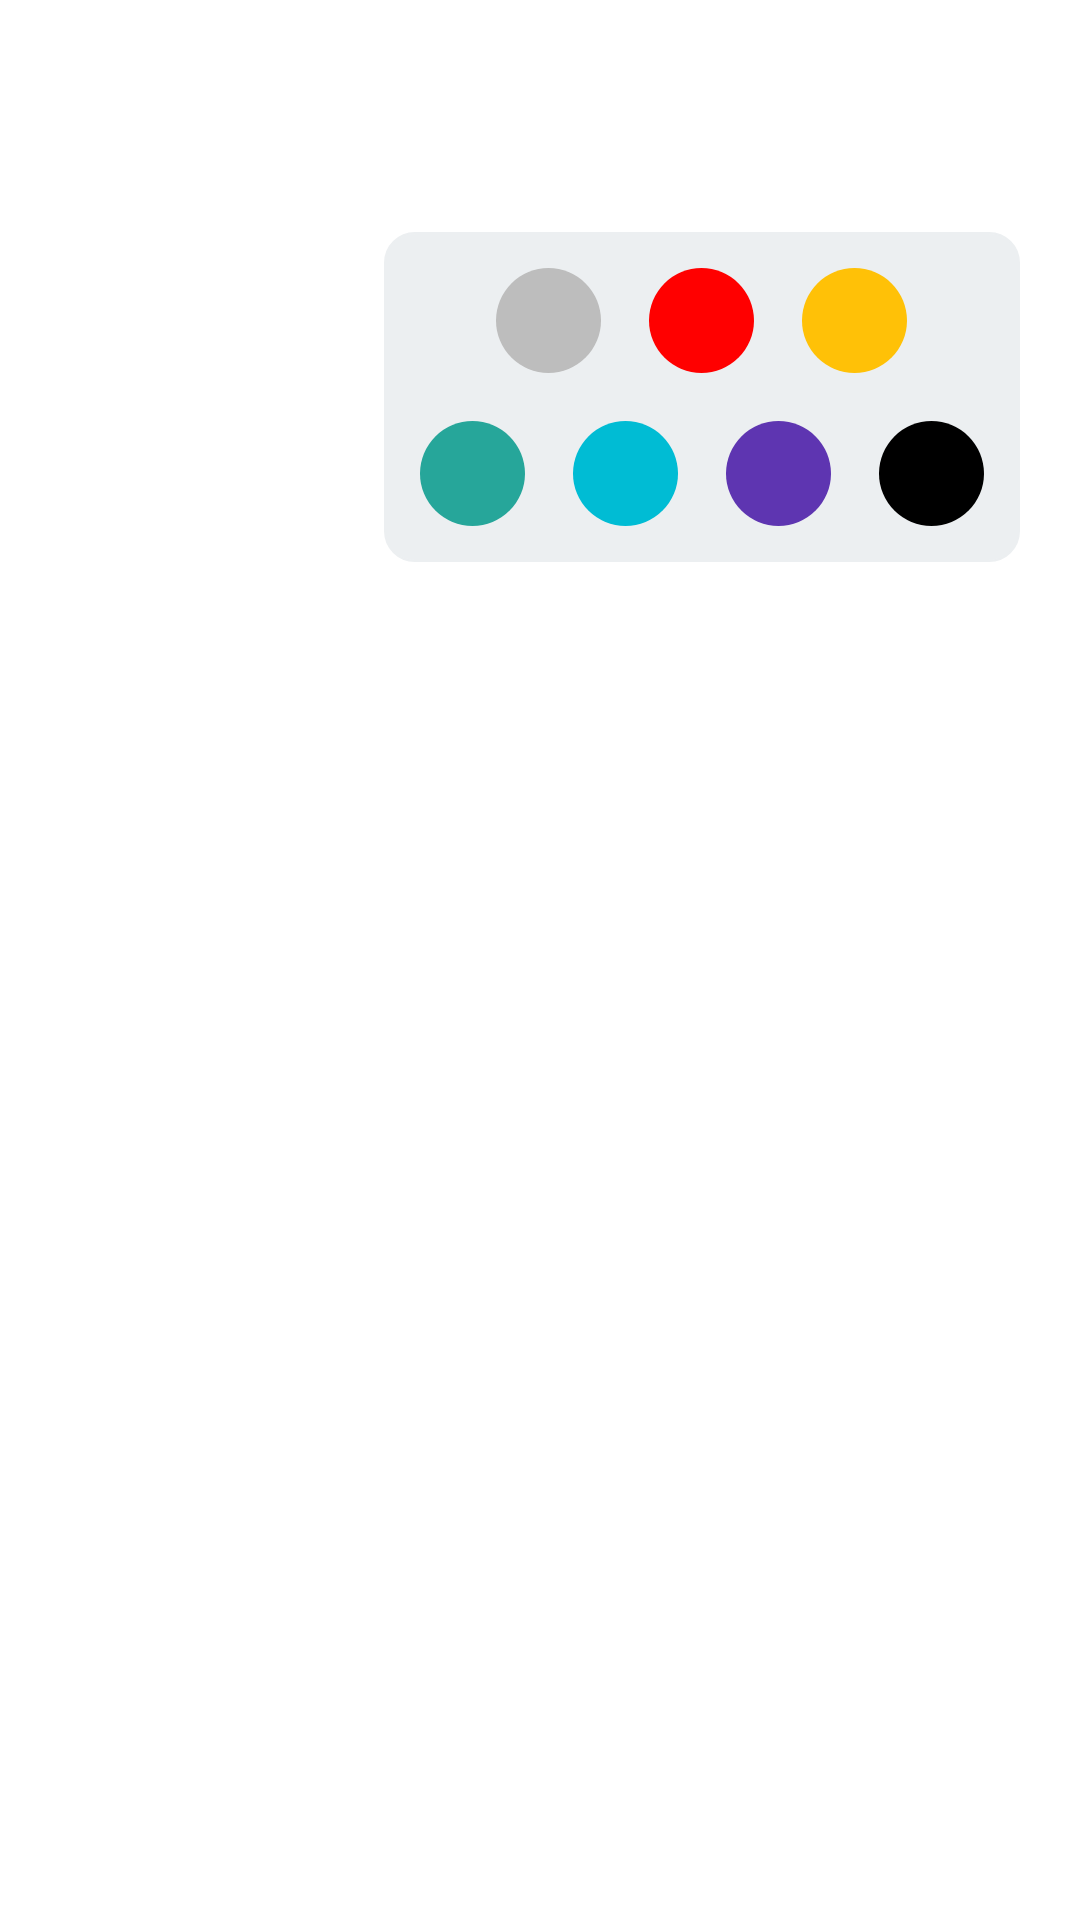

The Android layout XML behind this screen, and the referenced resources:
<!-- AndroidManifest.xml: application theme AppTheme.Base -->
<!-- res/layout/stroke_color_dialog.xml -->
<?xml version="1.0" encoding="utf-8"?>
<RelativeLayout xmlns:android="http://schemas.android.com/apk/res/android"
    android:orientation="vertical"
    android:id="@+id/mainDialogMainLL"
    android:layout_width="match_parent"
    android:layout_height="match_parent">

    <LinearLayout
        android:id="@+id/topLL"
        android:orientation="horizontal"
        android:layout_width="match_parent"
        android:layout_height="62dp"></LinearLayout>


    <LinearLayout
        android:id="@+id/dialogArea"
        android:layout_below="@+id/topLL"
        android:orientation="horizontal"
        android:layout_alignParentRight="true"
        android:layout_width="match_parent"
        android:layout_height="match_parent">

        <LinearLayout
            android:layout_weight="1"
            android:id="@+id/leftLL"
            android:orientation="horizontal"
            android:layout_width="match_parent"
            android:layout_height="match_parent" />

        <LinearLayout
            android:orientation="vertical"
            android:layout_width="wrap_content"
            android:layout_height="match_parent">

            <ImageView
                android:layout_gravity="center_horizontal"
                android:id="@+id/topArrow"
                android:background="@drawable/top"
                android:layout_width="50dp"
                android:layout_height="40dp"
                android:layout_marginBottom="-25dp" />

            <LinearLayout
                android:layout_below="@+id/topArrow"
                android:layout_toRightOf="@+id/leftMainDialogLL"
                android:id="@+id/mainDialogLL"
                android:padding="12dp"
                android:background="@drawable/rounded_corners"
                android:orientation="vertical"
                android:layout_width="wrap_content"
                android:layout_height="wrap_content">

                <LinearLayout
                    android:layout_gravity="center_horizontal"
                    android:layout_marginBottom="16dp"
                    android:orientation="horizontal"
                    android:layout_width="wrap_content"
                    android:layout_height="wrap_content">

                    <TextView
                        android:id="@+id/colourWhiteIv"
                        android:layout_marginRight="16dp"
                        android:background="@drawable/white_circle"
                        android:layout_width="@dimen/stroke_width"
                        android:layout_height="@dimen/stroke_height" />

                    <TextView
                        android:id="@+id/colourRedIv"
                        android:layout_marginRight="16dp"
                        android:background="@drawable/red_circle"
                        android:layout_width="@dimen/stroke_width"
                        android:layout_height="@dimen/stroke_height" />

                    <TextView
                        android:id="@+id/colourYellowIv"
                        android:background="@drawable/yellow_circle"
                        android:layout_width="@dimen/stroke_width"
                        android:layout_height="@dimen/stroke_height" />
                </LinearLayout>


                <LinearLayout
                    android:orientation="horizontal"
                    android:layout_width="wrap_content"
                    android:layout_height="wrap_content">

                    <TextView
                        android:layout_marginRight="16dp"
                        android:id="@+id/colourTealTv"
                        android:background="@drawable/teal_circle"
                        android:layout_width="@dimen/stroke_width"
                        android:layout_height="@dimen/stroke_height" />

                    <TextView
                        android:id="@+id/colourBlueIv"
                        android:layout_marginRight="16dp"
                        android:background="@drawable/blue_circle"
                        android:layout_width="@dimen/stroke_width"
                        android:layout_height="@dimen/stroke_height" />

                    <TextView
                        android:id="@+id/colourPurpleIv"
                        android:layout_marginRight="16dp"
                        android:background="@drawable/purple_circle"
                        android:layout_width="@dimen/stroke_width"
                        android:layout_height="@dimen/stroke_height" />

                    <TextView

                        android:id="@+id/colourBlackIv"
                        android:background="@drawable/black_circle"
                        android:layout_width="@dimen/stroke_width"
                        android:layout_height="@dimen/stroke_height" />
                </LinearLayout>

            </LinearLayout>

            <LinearLayout
                android:orientation="vertical"
                android:id="@+id/bottomLL"
                android:layout_width="match_parent"
                android:layout_height="match_parent" />

        </LinearLayout>

        <LinearLayout
            android:id="@+id/rightLL"
            android:orientation="horizontal"
            android:layout_width="20dp"
            android:layout_height="match_parent" />
    </LinearLayout>


</RelativeLayout>
<!-- resources referenced by this layout -->
<resources>
  <dimen name="stroke_height">35dp</dimen>
  <dimen name="stroke_width">35dp</dimen>
  <!-- drawable black_circle (drawable) -->
  <?xml version="1.0" encoding="utf-8"?>
      <shape
          xmlns:android="http://schemas.android.com/apk/res/android"
          android:shape="oval">
          <solid
              android:color="#000000"/>
          <size
              android:width="80dp"
              android:height="80dp"/>
      </shape>
  <!-- drawable blue_circle (drawable) -->
  <?xml version="1.0" encoding="utf-8"?>
  <shape xmlns:android="http://schemas.android.com/apk/res/android"
      android:shape="oval">
      <solid android:color="#00bcd4" />
      <size
          android:width="80dp"
          android:height="80dp" />
  </shape>
  <!-- drawable purple_circle (drawable) -->
  <?xml version="1.0" encoding="utf-8"?>
      <shape
          xmlns:android="http://schemas.android.com/apk/res/android"
          android:shape="oval">
          <solid
              android:color="#5E35B1"/>
          <size
              android:width="80dp"
              android:height="80dp"/>
      </shape>
  <!-- drawable red_circle (drawable) -->
  <?xml version="1.0" encoding="utf-8"?>
      <shape
          xmlns:android="http://schemas.android.com/apk/res/android"
          android:shape="oval">
          <solid
              android:color="#ff0000"/>
          <size
              android:width="80dp"
              android:height="80dp"/>
      </shape>
  <!-- drawable rounded_corners (drawable) -->
  <?xml version="1.0" encoding="utf-8"?>
  <selector xmlns:android="http://schemas.android.com/apk/res/android">
  
  
      <item android:state_enabled="true">
          <layer-list>
              <item>
                  <shape android:shape="rectangle">
                      <corners android:bottomLeftRadius="10dp" android:bottomRightRadius="10dp" android:topLeftRadius="10dp" android:topRightRadius="10dp" />
  
                      <stroke android:width="0.5dp" android:color="#ECEFF1" />
  
                      <solid android:color="#ECEFF1" />
                  </shape>
              </item>
          </layer-list>
      </item>
  
  </selector>
  <!-- drawable teal_circle (drawable) -->
  <?xml version="1.0" encoding="utf-8"?>
      <shape
          xmlns:android="http://schemas.android.com/apk/res/android"
          android:shape="oval">
          <solid
              android:color="#26a69a"/>
          <size
              android:width="80dp"
              android:height="80dp"/>
      </shape>
  <!-- drawable white_circle (drawable) -->
  <?xml version="1.0" encoding="utf-8"?>
      <shape
          xmlns:android="http://schemas.android.com/apk/res/android"
          android:shape="oval">
          <solid
              android:color="#bdbdbd"/>
          <size
              android:width="80dp"
              android:height="80dp"/>
      </shape>
  <!-- drawable yellow_circle (drawable) -->
  <?xml version="1.0" encoding="utf-8"?>
      <shape
          xmlns:android="http://schemas.android.com/apk/res/android"
          android:shape="oval">
          <solid
              android:color="#ffc107"/>
          <size
              android:width="80dp"
              android:height="80dp"/>
      </shape>
  <style name="AppTheme.Base" parent="Theme.AppCompat.Light.NoActionBar">
          <item name="colorPrimary">@color/colorPrimary</item>
          <item name="colorPrimaryDark">@color/colorPrimaryDark</item>
          <item name="colorAccent">@color/colorAccent</item>
          <item name="android:windowBackground">@android:color/white</item>
      </style>
  <color name="colorPrimary">#000000</color>
  <color name="colorPrimaryDark">#000000</color>
  <color name="colorAccent">#FF9800</color>
</resources>
